Run: headless pygame with SDL's dummy video driver; simulated clock (each Clock.tick advances the game by its frame time, no real sleeping); random seed 0; keys injected as events and as key.get_pressed() state; no mouse input.
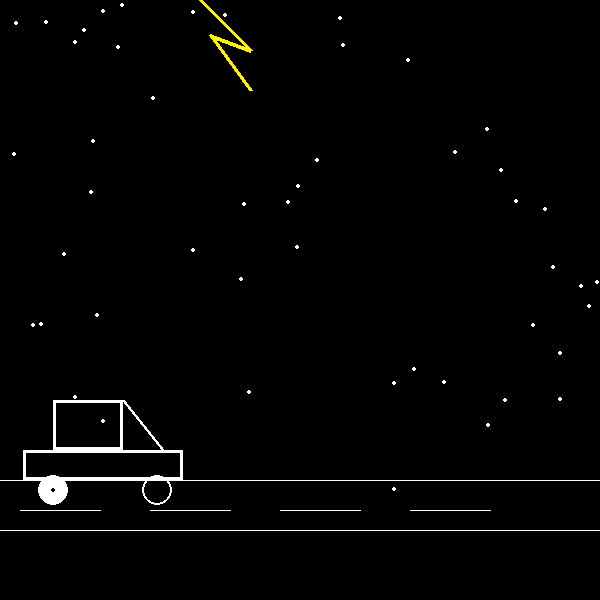
Frame 1 of 4 · flips 1–60 · no input
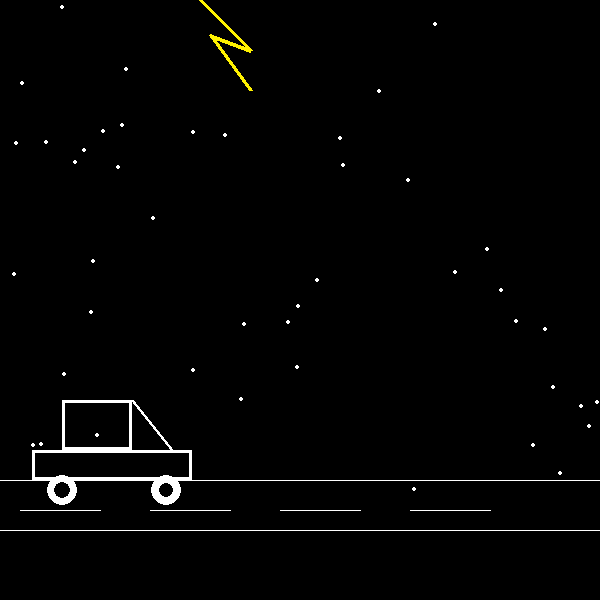
Frame 2 of 4 · flips 61–180 · tapped SPACE, RETURN · held RIGHT (→), D
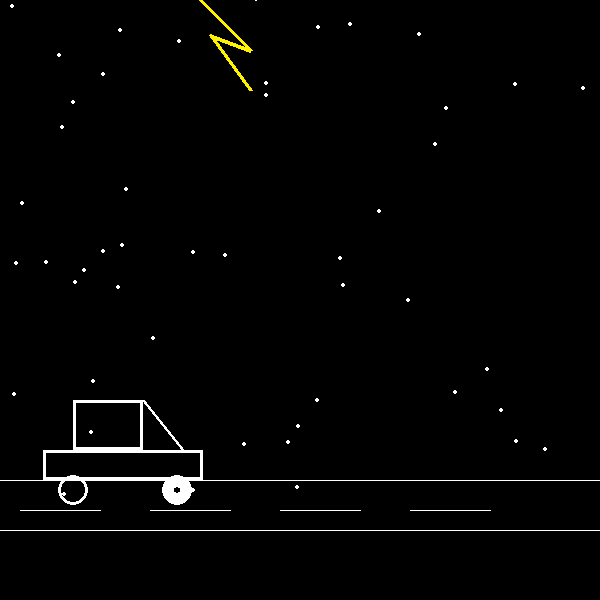
Frame 3 of 4 · flips 181–300 · held DOWN (↓), S
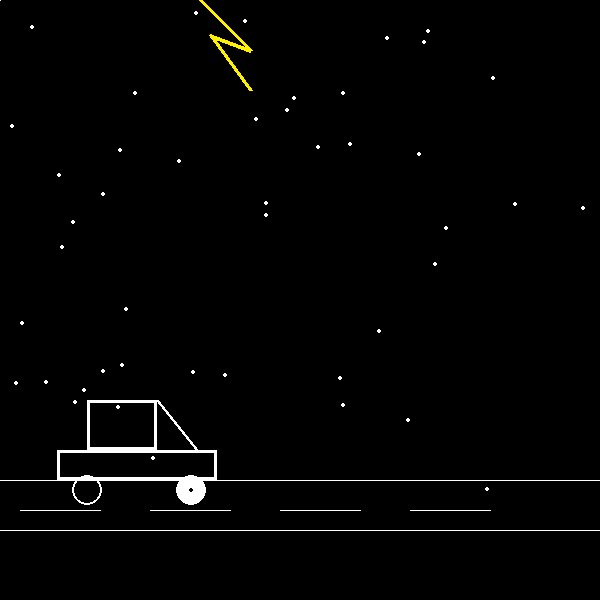
Frame 4 of 4 · flips 301–420 · held LEFT (←), A, UP (↑), W

The pygame program that drew these frames:

import pygame
import random
import time
 
#intiating pygame
pygame.init()

#setting hex values of colors use in code
BLACK = [0, 0, 0]
WHITE = [255, 255, 255]
YELLOW = [255,242,0]

#setting screen size
SIZE = [600, 600]
 
screen = pygame.display.set_mode(SIZE)
pygame.display.set_caption("Thunder Animation")

rain_list = []

#for loop for rain
for i in range(50):
    x = random.randrange(0, 600)
    y = random.randrange(0, 600)
    rain_list.append([x, y])
#for loop ends here

clock = pygame.time.Clock()


change = 0      #this is for car motion
tyre1 = 0       #this is for tyre1
tyre2 = 15      #this is fro tyre2
thunder = 0     #this is for thunder

#For screen
done = False
while not done:
 
    for event in pygame.event.get():   
        if event.type == pygame.QUIT:  
            done = True   
 
    
    screen.fill(BLACK)
 
    #for thunder
    for i in range(len(rain_list)):

        if thunder > 15:
            pass
        else:
            pygame.draw.line(screen, YELLOW,[250,50],[200,0],4)
            pygame.draw.line(screen, YELLOW,[250,50],[210,35], 4)
            pygame.draw.line(screen, YELLOW,[210,35],[250,90], 4)


        #for rain
        pygame.draw.circle(screen, WHITE, rain_list[i], 2)  #rain fall
 
        pygame.draw.line(screen, WHITE, [0, 480], [600, 480])   # road up
        pygame.draw.line(screen, WHITE, [0, 530], [600, 530])   # road down

        pygame.draw.line(screen, WHITE, [20, 510], [100, 510])  # road lines
        pygame.draw.line(screen, WHITE, [150, 510], [230, 510])
        pygame.draw.line(screen, WHITE, [280, 510], [360, 510])
        pygame.draw.line(screen, WHITE, [410, 510], [490, 510])

        if((40 + change) > 640):
            change = 0
        if tyre1 == 15:
            tyre1 = 0
        if tyre2 == 0:
            tyre2 = 15

        #for car
        pygame.draw.rect(screen, WHITE, [10 + change, 450, 160, 30], 3)  # body down part

        pygame.draw.rect(screen, WHITE, [40 + change, 400, 70, 50], 3)  #body upper sq

        pygame.draw.line(screen, WHITE, [150 + change, 450],[110 + change, 400], 3)  #angle line

        pygame.draw.circle(screen, WHITE, [40 + change, 490], 15, tyre1) # back tire

        pygame.draw.circle(screen, WHITE, [144 + change, 490], 15, tyre2) # front tire



        rain_list[i][1] += 1

        if rain_list[i][1] > 500:
            thunder = random.randrange(0, 20)
            change = change + 1
            tyre1 = tyre1 + 1
            tyre2 = tyre2 - 1
            
            y = random.randrange(-50, -10)
            rain_list[i][1] = y
            
            x = random.randrange(0, 600)
            rain_list[i][0] = x
 
    
    pygame.display.flip()
    clock.tick(400)
 

pygame.quit()
